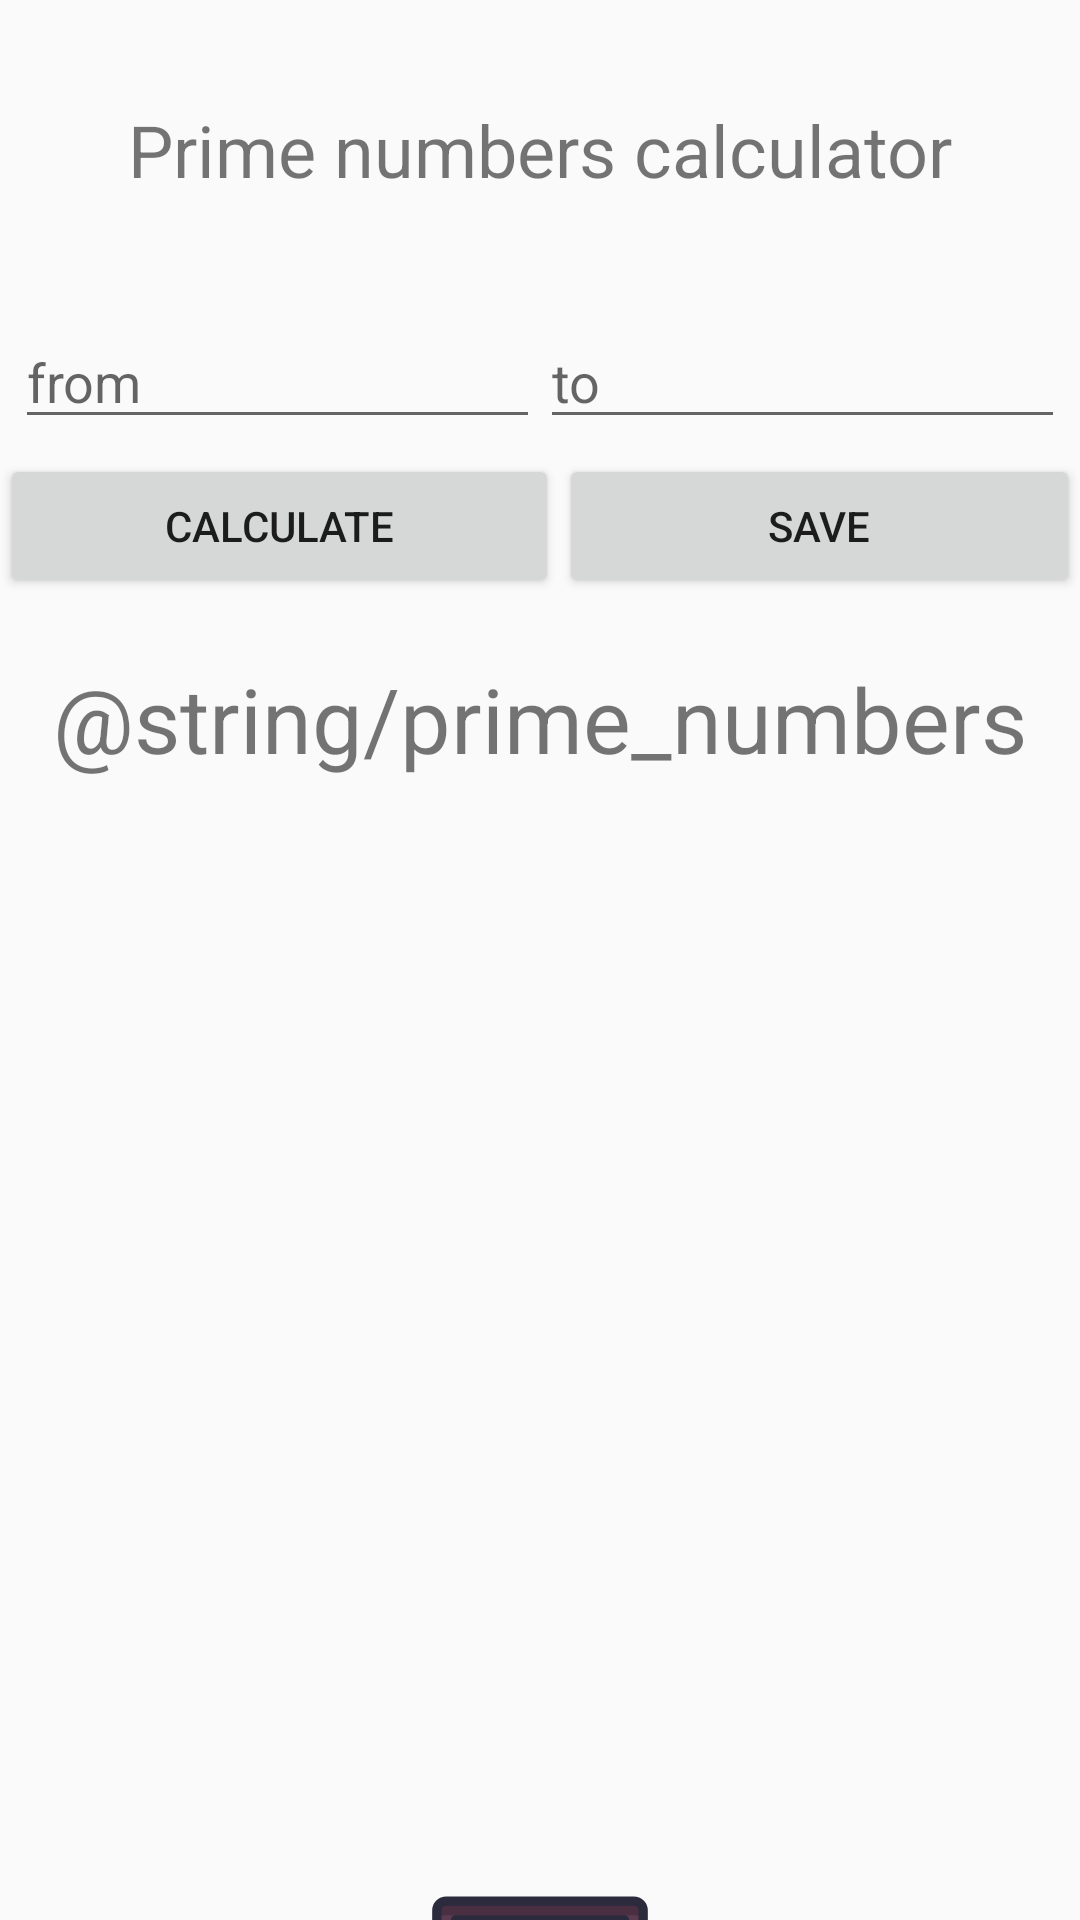

This screen was rendered from an Android layout file. Write that file and the resources it references.
<!-- AndroidManifest.xml: application theme AppTheme -->
<!-- res/layout/main_fragment.xml -->
<?xml version="1.0" encoding="utf-8"?>
<LinearLayout xmlns:android="http://schemas.android.com/apk/res/android"
    xmlns:tools="http://schemas.android.com/tools"
    android:id="@+id/main_fragment"
    android:layout_width="match_parent"
    android:layout_height="match_parent"
    android:orientation="vertical"
    tools:context=".ui.MainFragment"
    >

    <LinearLayout
        android:layout_width="match_parent"
        android:layout_height="100dp"
        android:gravity="bottom"
        android:orientation="horizontal"
        android:padding="5sp">

        <TextView
            android:layout_width="match_parent"
            android:layout_height="wrap_content"
            android:layout_gravity="center"
            android:gravity="bottom"
            android:text="Prime numbers calculator"
            android:textAlignment="center"
            android:textSize="24sp" />

    </LinearLayout>

    <LinearLayout
        android:layout_width="match_parent"
        android:layout_height="wrap_content"
        android:gravity="bottom"
        android:orientation="horizontal"
        android:padding="5sp">

        <EditText
            android:id="@+id/number1"
            android:layout_width="match_parent"
            android:layout_height="wrap_content"
            android:layout_weight="1"
            android:gravity="bottom"
            android:hint="from"
            android:inputType="number"
            android:maxLength="9" />

        <EditText
            android:id="@+id/number2"
            android:layout_width="match_parent"
            android:layout_height="wrap_content"
            android:layout_weight="1"
            android:hint="to"
            android:inputType="number"
            android:maxLength="9" />
    </LinearLayout>

    <LinearLayout
        android:layout_width="match_parent"
        android:layout_height="wrap_content"
        android:layout_gravity="bottom"
        android:gravity="bottom"
        android:orientation="horizontal">

        <Button
            android:id="@+id/calculate_button"
            android:layout_width="wrap_content"
            android:layout_height="wrap_content"
            android:layout_weight="1"
            android:text="@string/calculate_button" />

        <Button
            android:id="@+id/save_button"
            android:layout_width="wrap_content"
            android:layout_height="wrap_content"
            android:layout_weight="1"
            android:text="@string/save_button" />
    </LinearLayout>

    <TextView
        android:paddingTop="20sp"
        android:layout_width="wrap_content"
        android:layout_height="wrap_content"
        android:layout_gravity="center"
        android:gravity="bottom"
        android:text="@string/prime_numbers"
        android:textSize="30sp" />

    <TextView
        android:id="@+id/prime_numbers"
        android:layout_width="wrap_content"
        android:layout_height="wrap_content"
        android:layout_gravity="center"
        android:textSize="30sp" />

    <RelativeLayout
        android:layout_width="fill_parent"
        android:layout_height="449dp"
        android:layout_gravity="bottom|center"
        android:gravity="bottom|center">

        <ImageView
            android:id="@+id/logo_small"
            android:layout_width="100dp"
            android:layout_height="100dp"
            android:layout_gravity="bottom|center"
            android:layout_marginBottom="20dp"
            android:src="@drawable/logo_calc_512px" />
    </RelativeLayout>
</LinearLayout>
<!-- resources referenced by this layout -->
<resources>
  <!-- drawable logo_calc_512px: vector/xml drawable (drawable, 3632 chars, omitted) -->
  <string name="calculate_button">Calculate</string>
  <string name="save_button">Save</string>
  <style name="AppTheme" parent="Theme.AppCompat.Light.DarkActionBar">
          
          <item name="colorPrimary">@color/colorPrimary</item>
          <item name="colorPrimaryDark">@color/colorPrimaryDark</item>
          <item name="colorAccent">@color/colorAccent</item>
          <item name="android:windowDisablePreview">true</item>
  
      </style>
  <color name="colorPrimary">#6200EE</color>
  <color name="colorPrimaryDark">#3700B3</color>
  <color name="colorAccent">#03DAC5</color>
</resources>
